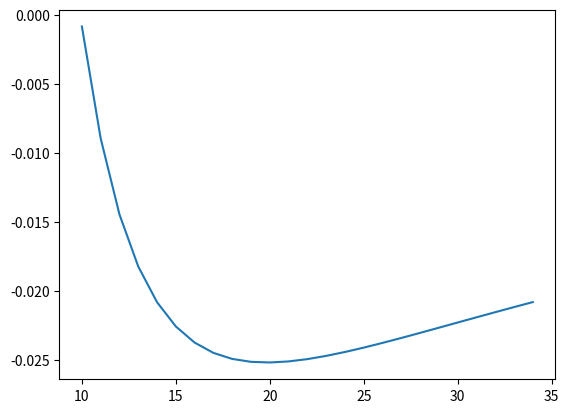

Python code for this plot:
from numpy import *
from matplotlib import pyplot as plt


### Define Constants ###

me=.13
mh=.45

### Set Radius Values ###

R=arange(10,35,1)

### Define Function ###

def f(x):
    return (1./x**2)*((1/me)+(1/mh))-(1./x)

### Plot The Result ###

plt.plot(R,f(R))
plt.show()
